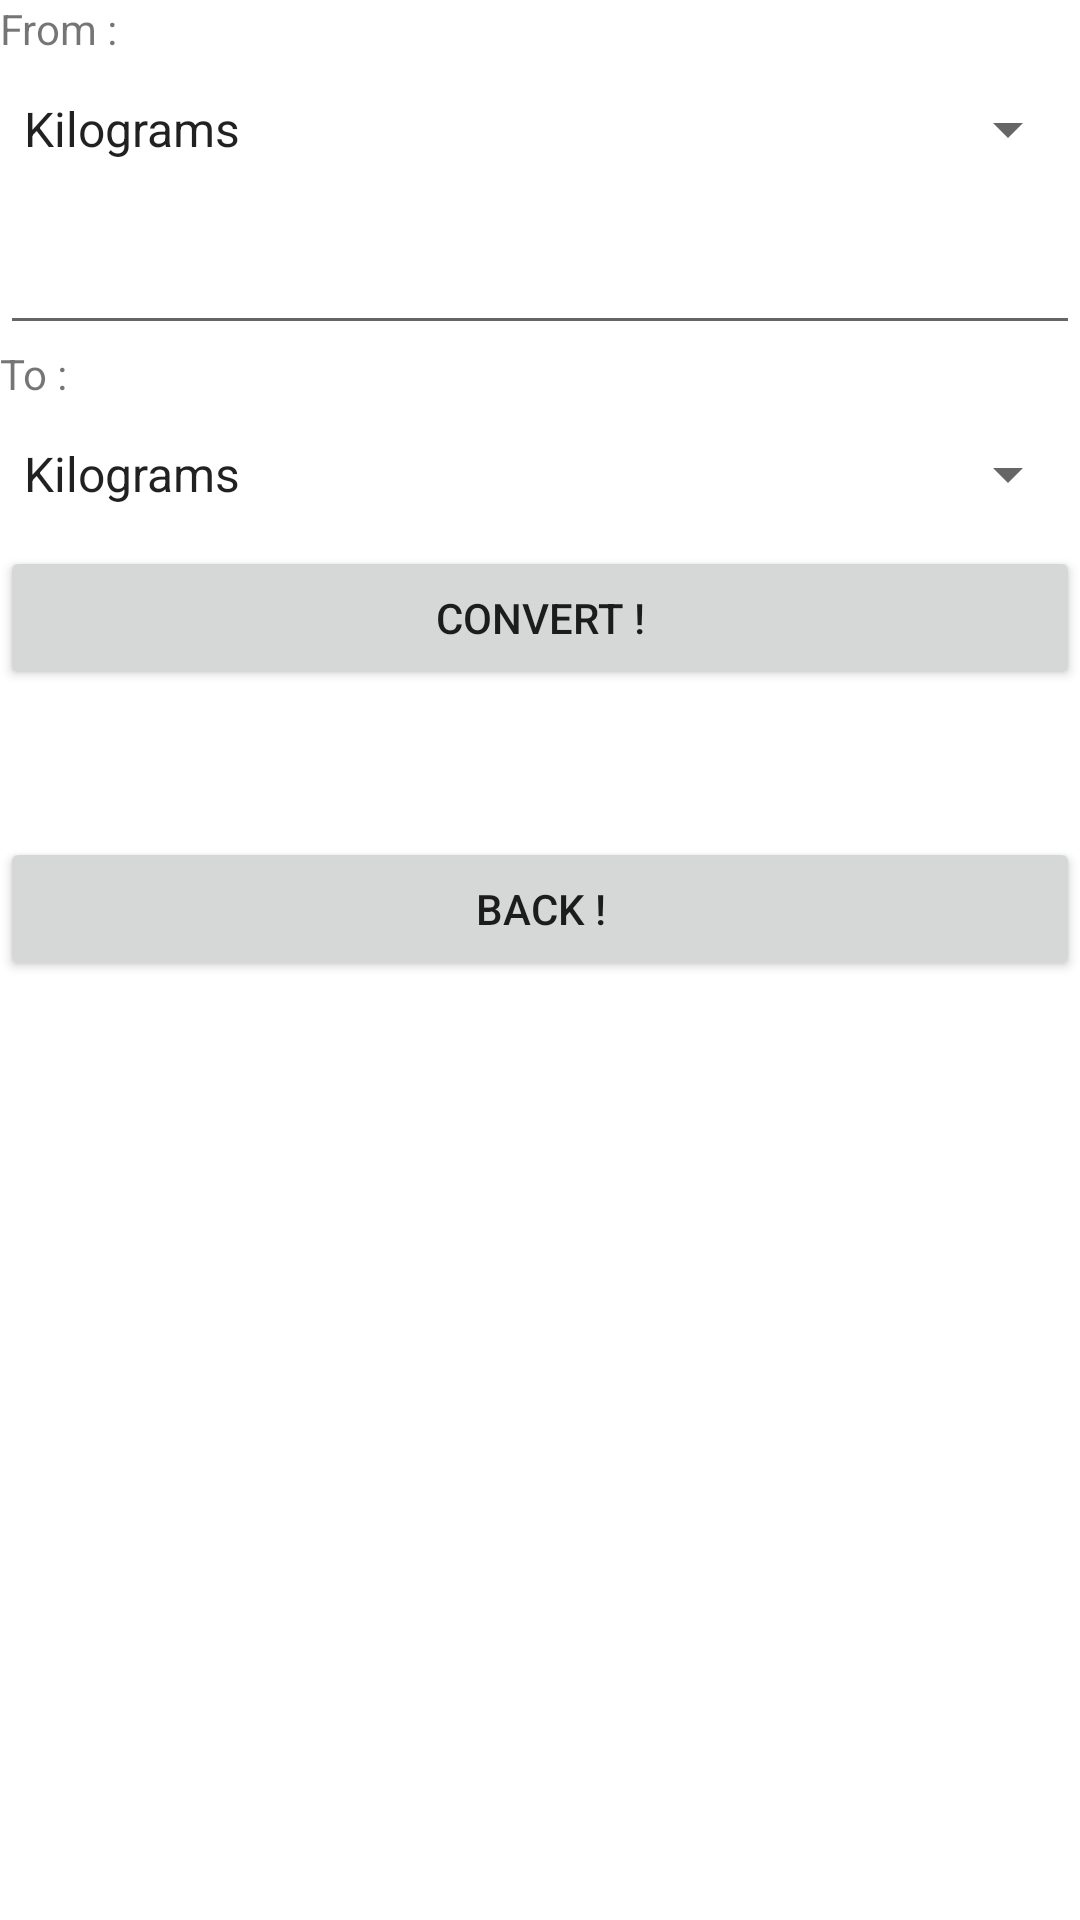

The Android layout XML behind this screen, and the referenced resources:
<!-- AndroidManifest.xml: application theme Theme.Project_I -->
<!-- res/layout/activity_weight_converter.xml -->
<?xml version="1.0" encoding="utf-8"?>
<LinearLayout xmlns:android="http://schemas.android.com/apk/res/android"
    xmlns:app="http://schemas.android.com/apk/res-auto"
    xmlns:tools="http://schemas.android.com/tools"
    android:layout_width="match_parent"
    android:layout_height="match_parent"
    android:orientation="vertical"
    tools:context=".WeightConverter">

    <TextView
        android:layout_width="match_parent"
        android:layout_height="wrap_content"
        android:text="From :" />

    <Spinner
        android:id="@+id/spWeightFrom"
        android:layout_width="match_parent"
        android:layout_height="wrap_content"
        android:entries="@array/WeightArray"
        android:minHeight="48dp" />

    <EditText
        android:id="@+id/etWeightFromVal"
        android:layout_width="match_parent"
        android:layout_height="wrap_content"
        android:minWidth="32dp"
        android:minHeight="48dp"
        tools:ignore="SpeakableTextPresentCheck" />
    <TextView
        android:layout_width="match_parent"
        android:layout_height="wrap_content"
        android:text="To :" />

    <Spinner
        android:id="@+id/spWeightTo"
        android:layout_width="match_parent"
        android:layout_height="wrap_content"
        android:entries="@array/WeightArray"
        android:minHeight="48dp" />
    <Button
        android:layout_width="match_parent"
        android:layout_height="wrap_content"
        android:onClick="ConvertWeight"
        android:text="Convert !"/>
    <TextView
        android:layout_width="match_parent"
        android:layout_height="wrap_content"
        android:id="@+id/tvWeightRes"/>
    <Button
        android:layout_width="match_parent"
        android:layout_height="wrap_content"
        android:onClick="goBack"
        android:layout_marginTop="30dp"
        android:text="Back !"/>
</LinearLayout>
<!-- resources referenced by this layout -->
<resources>
  <string-array name="WeightArray">
  
          <item> Kilograms </item>
          <item> Pounds </item>
      </string-array>
  <style name="Theme.Project_I" parent="Theme.MaterialComponents.DayNight.DarkActionBar">
          
          <item name="colorPrimary">@color/purple_500</item>
          <item name="colorPrimaryVariant">@color/purple_700</item>
          <item name="colorOnPrimary">@color/white</item>
          
          <item name="colorSecondary">@color/teal_200</item>
          <item name="colorSecondaryVariant">@color/teal_700</item>
          <item name="colorOnSecondary">@color/black</item>
          
          <item name="android:statusBarColor" tools:targetApi="l">?attr/colorPrimaryVariant</item>
          
      </style>
  <!-- not gathered from this repository: default colours our renderer supplied (Android Studio template values) -->
  <color name="purple_500">#FF6200EE</color>
  <color name="purple_700">#FF3700B3</color>
  <color name="teal_200">#FF03DAC5</color>
  <color name="teal_700">#FF018786</color>
  <color name="black">#FF000000</color>
  <color name="white">#FFFFFFFF</color>
</resources>
